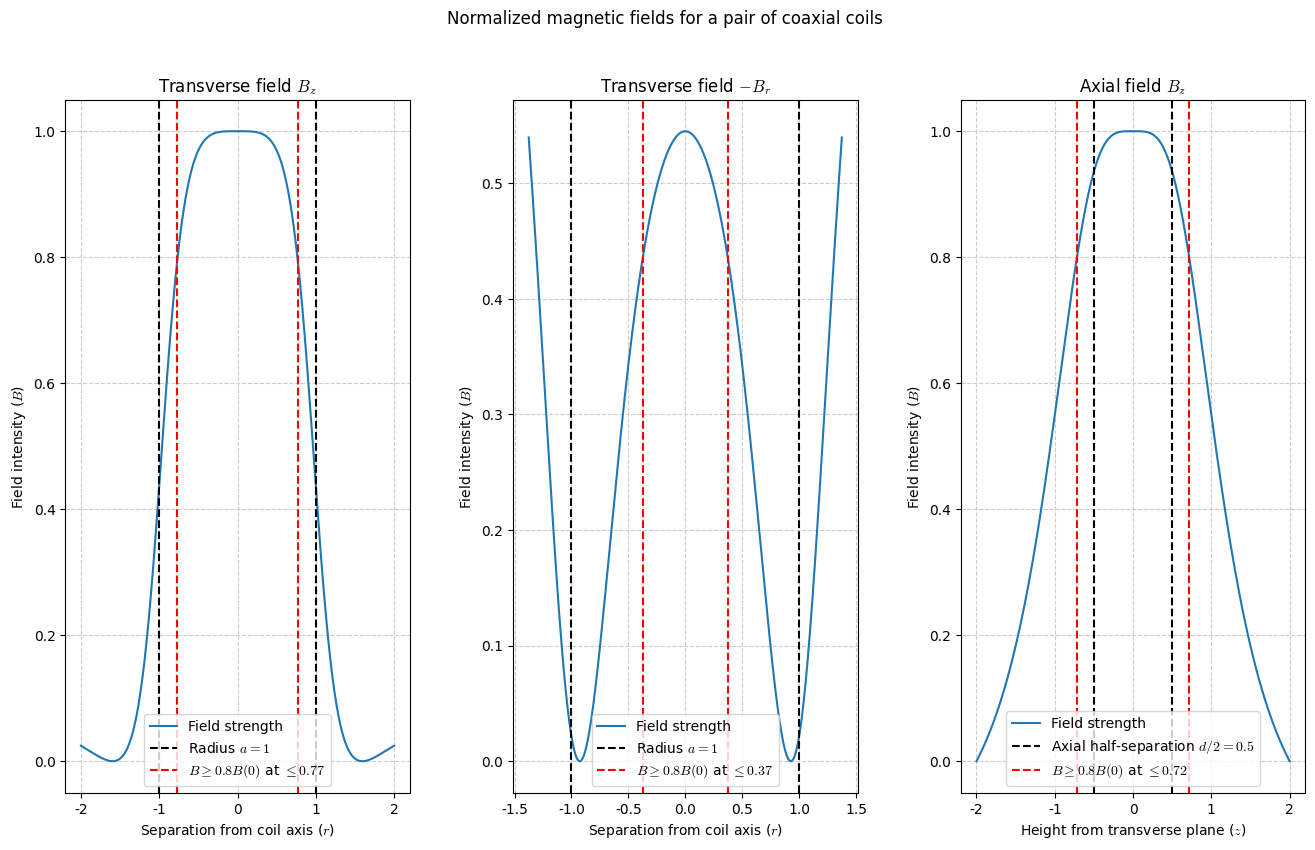

The matplotlib source for this figure: (Note: this script raises an exception after producing the figure.)
import matplotlib.pyplot as plt
import numpy as np
from scipy.integrate import quad

@np.vectorize
def transverse_field_z(r, a, d):
	'''
	Returns z-field strength for a pair of
	coils at z = 0,  r. (I mu_0 / 4 pi = 1)
	Parameters
	----------
	r: float
		Perpendicular distance from coils axis.
	a: float
		Coils radius.
	d: float
		Coils separation distance.
	'''
	b = d / 2
	integrand = lambda theta, r, a, b: a * (a -  r * np.cos(theta)) / (a**2 + b**2 + r**2 - 2 * a * r * np.cos(theta))**(3/2)
	return quad(integrand, 0, 2 * np.pi, args=(r, a, b))[0]


@np.vectorize
def transverse_field_r(r, a, d):
	'''
	Returns r-field strength for a pair of
	coils at z = 0,  r. (I mu_0 / 4 pi = 1)
	Parameters
	----------
	r: float
		Perpendicular distance from coils axis.
	a: float
		Coils radius.
	d: float
		Coils separation distance.
	'''
	b = d / 2
	integrand = lambda theta, r, a, b: -a * b / (a**2 + b**2 + r**2 - 2 * a * r * np.cos(theta))**(3/2)
	return quad(integrand, 0, 2 * np.pi, args=(r, a, b))[0]


@np.vectorize
def axial_field_z(z, a, d):
	'''
	Returns z-field strength for a pair of
	coils at r = 0,  z. (I mu_0 / 4 pi = 1)
	Parameters
	----------
	r: float
		Perpendicular distance from coils axis.
	a: float
		Coils radius.
	d: float
		Coils separation distance.
	'''
	b = d / 2
	return (a**2 / 2) * (1 / (a**2 + (z - b)**2)**(3/2) + 1 / (a**2 + (z + b)**2)**(3/2))


def graph():
	# Format
	rcParams = {'font.family': 'Times New Roman', 'mathtext.fontset': 'cm'}
	plt.rcParams.update(rcParams)

	a = 1
	d = 1
	r = np.linspace(-2 * a, 2 * a, 1000)
	z = np.linspace(-2 * d, 2 * d, 1000)

	# Plotting
	fig, axs = plt.subplot_mosaic([['t_z', 't_r', 'v_z']], figsize=(16, 9))
	fig.suptitle("Normalized magnetic fields for a pair of coaxial coils")
	ax_variables = [r, r, z]
	ax_parameters = [a, a, d / 2]
	ax_functions = [transverse_field_z, transverse_field_r, axial_field_z]
	ax_xlabels = ["Separation from coil axis ($r$)",
				  "Separation from coil axis ($r$)",
				  "Height from transverse plane ($z$)"]
	ax_labels = [f"Radius ${a  = }$", f"Radius ${a  = }$",
				 f"Axial half-separation ${d / 2  = }$"]
	ax_titles = ["Transverse field $B_z$", "Transverse field $-B_r$",
				 "Axial field $B_z$"]

	# Unifromity threshold
	threshold = 0.8
	ax_zip = zip(axs, ax_functions, ax_variables, ax_titles, ax_xlabels,
				 ax_labels, ax_parameters)
	for name, function, variable, title, xlabel, label, param in ax_zip:
		# Strength at 0 and normalization
		B = function(variable, a, d)
		B0 = (function(0, a, d) - np.min(B)) / (np.max(B) - np.min(B))
		B = (B - np.min(B)) / (np.max(B) - np.min(B))
		variable = variable[B <= B0]
		B = B[B <= B0]

		# Distance at which field strength falls to a value < threshold * B(0)
		max_distance = np.min(np.abs(variable[B < threshold * B0]))

		# Plots and format
		axs[name].plot(variable, B, label="Field strength")
		axs[name].axvline(param, ls='--', color='k', label=label)
		axs[name].axvline(-param, ls='--', color='k')
		axs[name].axvline(max_distance, ls='--', color='r',
						  label=f"$B \\geq {threshold} B(0)$ at "
						  		f"$\\leq {max_distance:.2f}$")
		axs[name].axvline(-max_distance, ls='--', color='r')
		axs[name].grid(True, ls='--', color='#ccc')
		axs[name].set(title=title, xlabel=xlabel, ylabel='Field intensity ($B$)')
		axs[name].legend(loc='lower center')

	plt.subplots_adjust(hspace=0.5, wspace=0.3)
	plt.savefig("Figures/coils_field_uniformity.pdf")
	plt.savefig("Figures/coils_field_uniformity.png", dpi=300)
	plt.show()

graph()


